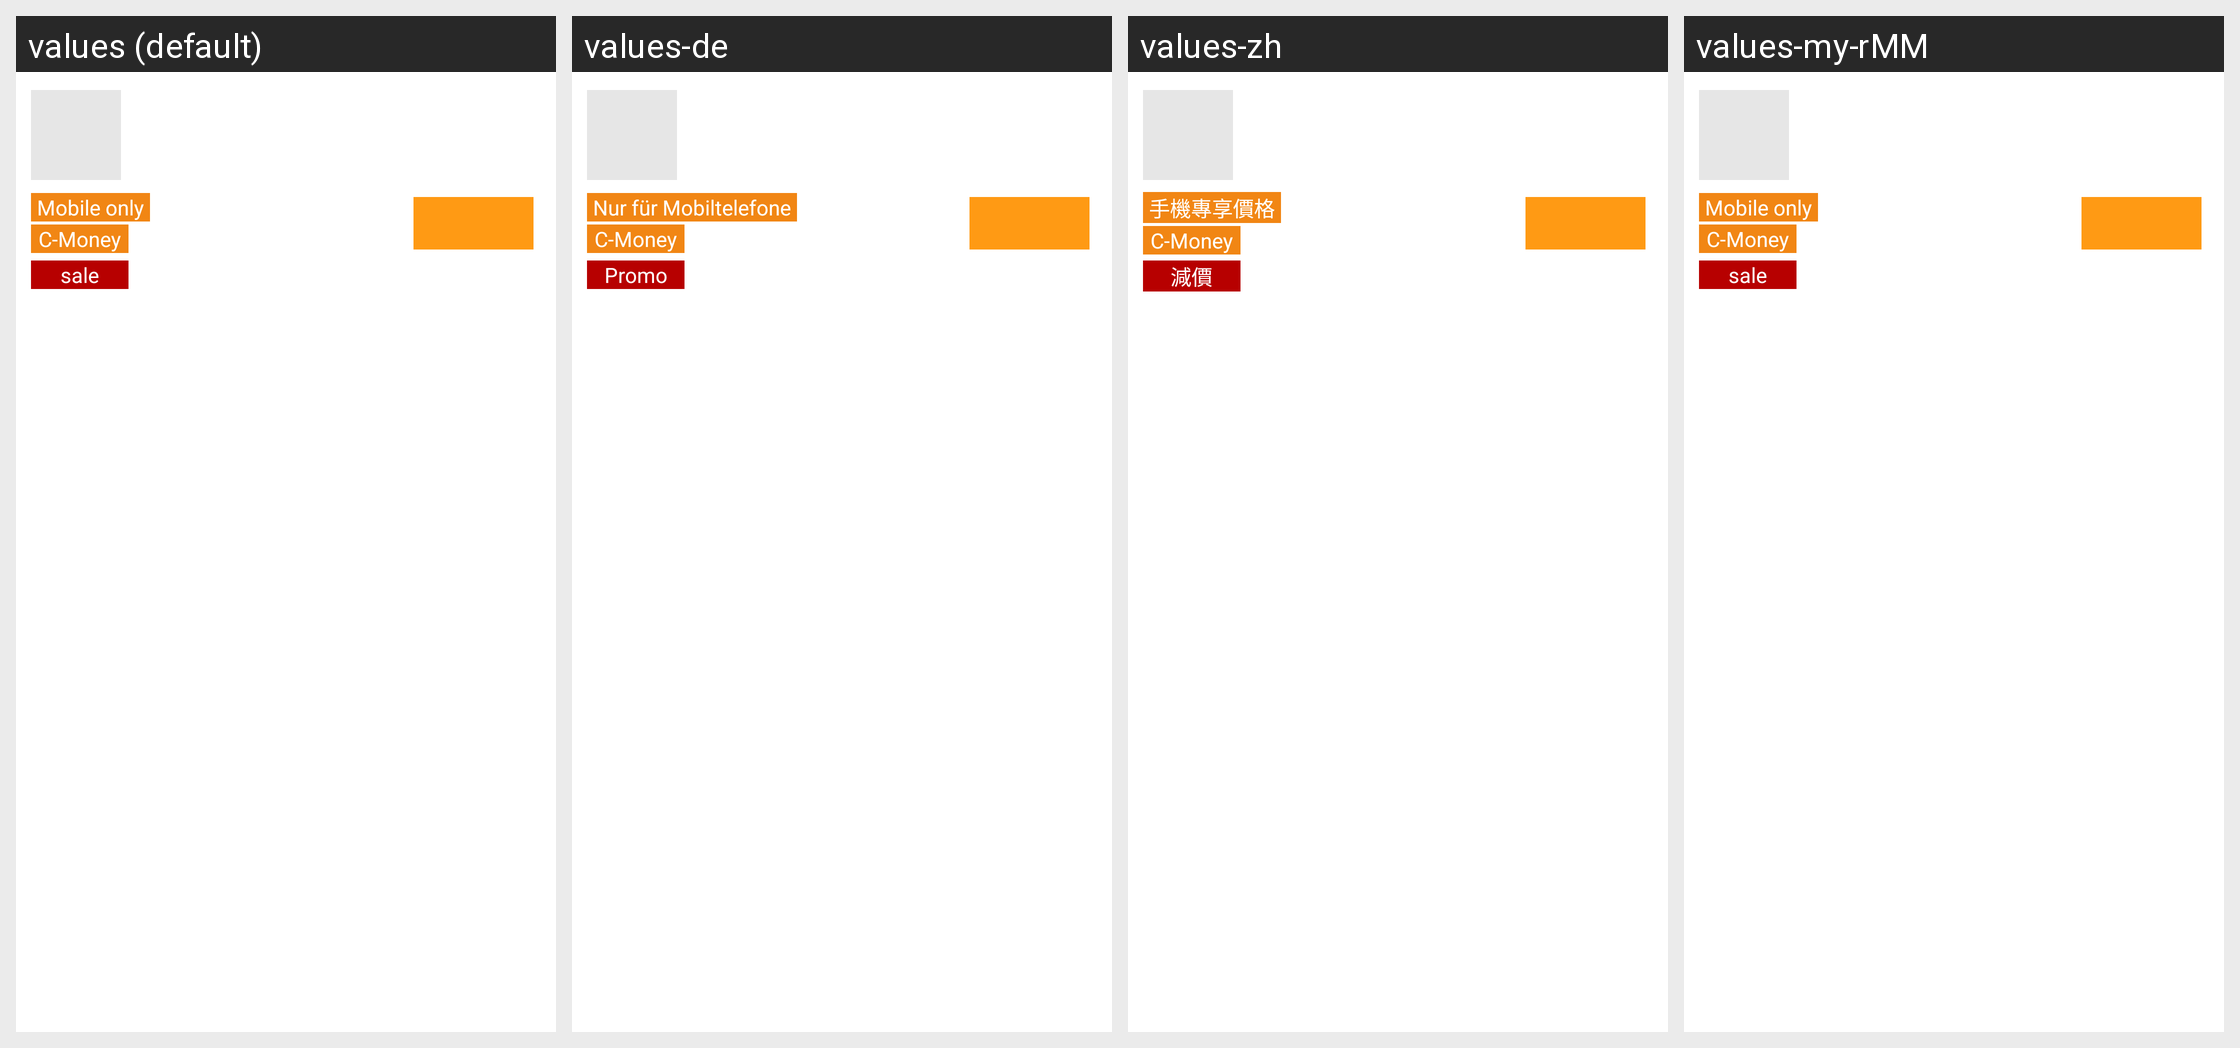

Locale-by-locale string values for the Android screen shown in this grid:
Android screen res/layout/view_rooms_item.xml rendered under 4 locales, left to right: values (default), values-de, values-zh, values-my-rMM. Device: Nexus 5 (rendered at 1080×1920; each locale shown at half size, 540×960, under a caption strip naming it); theme Theme.MaterialComponents.DayNight.NoActionBar.
Other locales in the repository, not shown: values-af, values-am, values-ar, values-bg, values-bn-rBD, values-ca, values-cs, values-da, values-el, values-en-rIN, values-es, values-es-rUS, values-et-rEE, values-eu-rES, values-fi, values-fr, values-fr-rCA, values-gl-rES, values-hi, values-hr, values-hu, values-hy-rAM, values-in, values-is-rIS, values-it, values-iw, values-ja, values-ka-rGE, values-kk-rKZ, values-km-rKH, values-kn-rIN, values-ko, values-ky-rKG, values-lo-rLA, values-lt, values-lv, values-mk-rMK, values-ml-rIN, values-mn-rMN, values-mr-rIN, values-ms-rMY, values-nb, values-ne-rNP, values-nl, values-pl, values-pt-rBR, values-pt-rPT, values-ro, values-ru, values-si-rLK, values-sk, values-sl, values-sr, values-sv, values-sw, values-ta-rIN, values-te-rIN, values-th, values-tl, values-tr, values-uk, values-ur-rPK, values-uz-rUZ, values-vi, values-zh-rCN, values-zh-rHK, values-zh-rTW, values-zu.
Strings drawn on this screen, with the default value and each locale's value (text and hints the layout hard-codes, and strings that could not be matched under every locale, appear in the picture but are not listed):

mobile_only
  values: Mobile only
  values-de: Nur für Mobiltelefone
  values-zh: 手機專享價格
  values-my-rMM: Mobile only  [not translated; the default value is used]

coupon
  values: C-Money
  values-de: C-Money
  values-zh: C-Money
  values-my-rMM: C-Money  [not translated; the default value is used]

sale
  values: sale
  values-de: Promo
  values-zh: 減價
  values-my-rMM: sale  [not translated; the default value is used]
